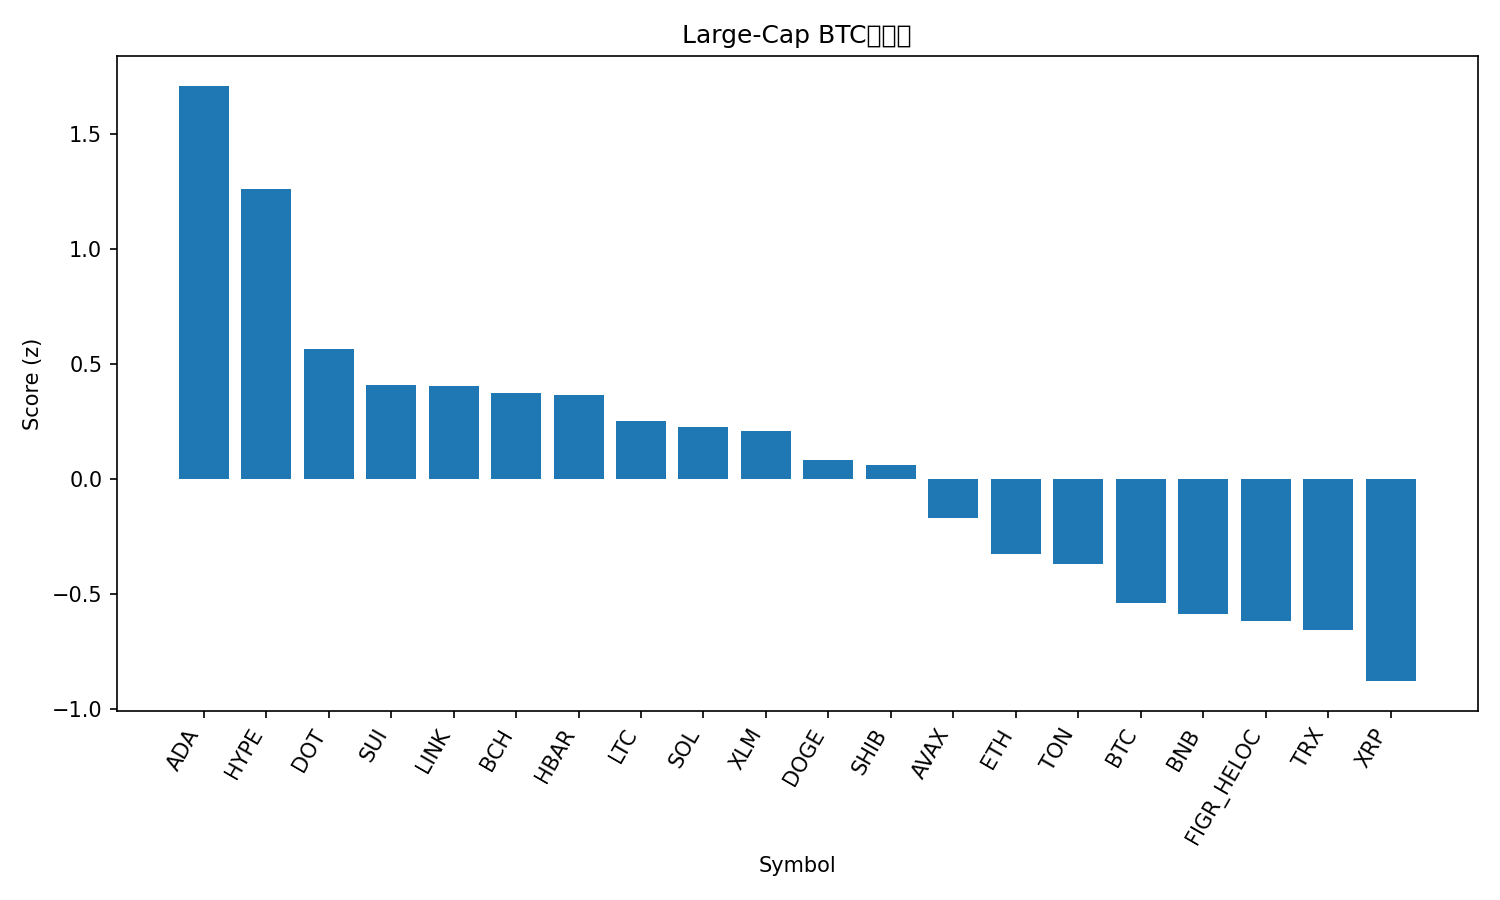

Values plotted in this chart, from the file beside it:
rank, name, symbol, price_btc, price_usd, pct_1h_btc, pct_24h_btc, pct_7d_btc, market_cap_rank, market_cap_usd, volume_usd, score
1, Cardano, ADA, 7.91e-06, 0.8937, 0.6983, 4.381, 6.073, 10, 32608017697, 1592204287, 1.712
2, Hyperliquid, HYPE, 0.0004851, 54.82, 0.1719, 6.425, 20.31, 14, 14836523107, 720273689, 1.261
3, Polkadot, DOT, 3.665e-05, 4.14, 0.3415, 1.607, 7.581, 33, 6307619678, 356337668, 0.569
4, Sui, SUI, 3.187e-05, 3.6, 0.1566, 3.204, 7.172, 18, 12852084965, 1376833649, 0.4086
5, Chainlink, LINK, 0.0002099, 23.71, 0.2728, 2.837, -0.4534, 13, 16079759498, 1099890448, 0.4053
6, Bitcoin Cash, BCH, 0.005202, 587.8, 0.6106, -2.37, 1.045, 22, 11712451694, 411003167, 0.3744
7, Hedera, HBAR, 2.07e-06, 0.2335, 0.1387, 3.621, 4.753, 25, 9903385529, 237132154, 0.3692
8, Litecoin, LTC, 0.001013, 114.4, 0.3888, -0.04323, 1.111, 27, 8733291604, 615550880, 0.2559
9, Solana, SOL, 0.001938, 219.0, 0.06246, 3.432, 5.654, 6, 118593808138, 10987444609, 0.2264
10, Stellar, XLM, 3.42e-06, 0.3861, 0.07693, 3.656, 3.457, 20, 12252478126, 434045716, 0.2103
11, Dogecoin, DOGE, 2.13e-06, 0.2408, 0.05549, 1.854, 10.67, 9, 36317549047, 3382608232, 0.08364
12, Shiba Inu, SHIB, 1.15774e-10, 1.308e-05, 0.1208, 1.914, 4.405, 31, 7710952638, 269559496, 0.06456
13, Avalanche, AVAX, 0.00023, 25.99, -0.01185, 1.957, 6.065, 23, 10976023024, 701430986, -0.168
14, Ethereum, ETH, 0.03863, 4365, 0.1298, 0.07337, -2.765, 2, 526668859843, 30545043735, -0.3243
15, Toncoin, TON, 2.775e-05, 3.14, 0.1146, 0.3138, -2.47, 29, 8054851808, 180476138, -0.3661
16, Bitcoin, BTC, 1.0, 112984, 0.0, 0.0, 0.0, 1, 2250031624590, 41037496966, -0.5379
17, BNB, BNB, 0.007808, 882.2, 0.007203, -0.1857, 0.6945, 5, 122771714738, 1034942282, -0.5873
18, Figure Heloc, FIGR_HELOC, 8.82e-06, 0.9961, 0.1197, -1.22, -3.641, 19, 12256948018, 11238966, -0.617
19, TRON, TRX, 2.99e-06, 0.3374, -0.02404, 0.4317, -2.951, 11, 31944651405, 951394373, -0.6538
20, XRP, XRP, 2.67e-05, 3.02, -0.3641, 2.249, 5.359, 3, 179885587857, 6857791985, -0.877
21, Cronos, CRO, 2.22e-06, 0.2504, -0.2413, -3.721, -7.734, 28, 8415674124, 109296259, -1.867
